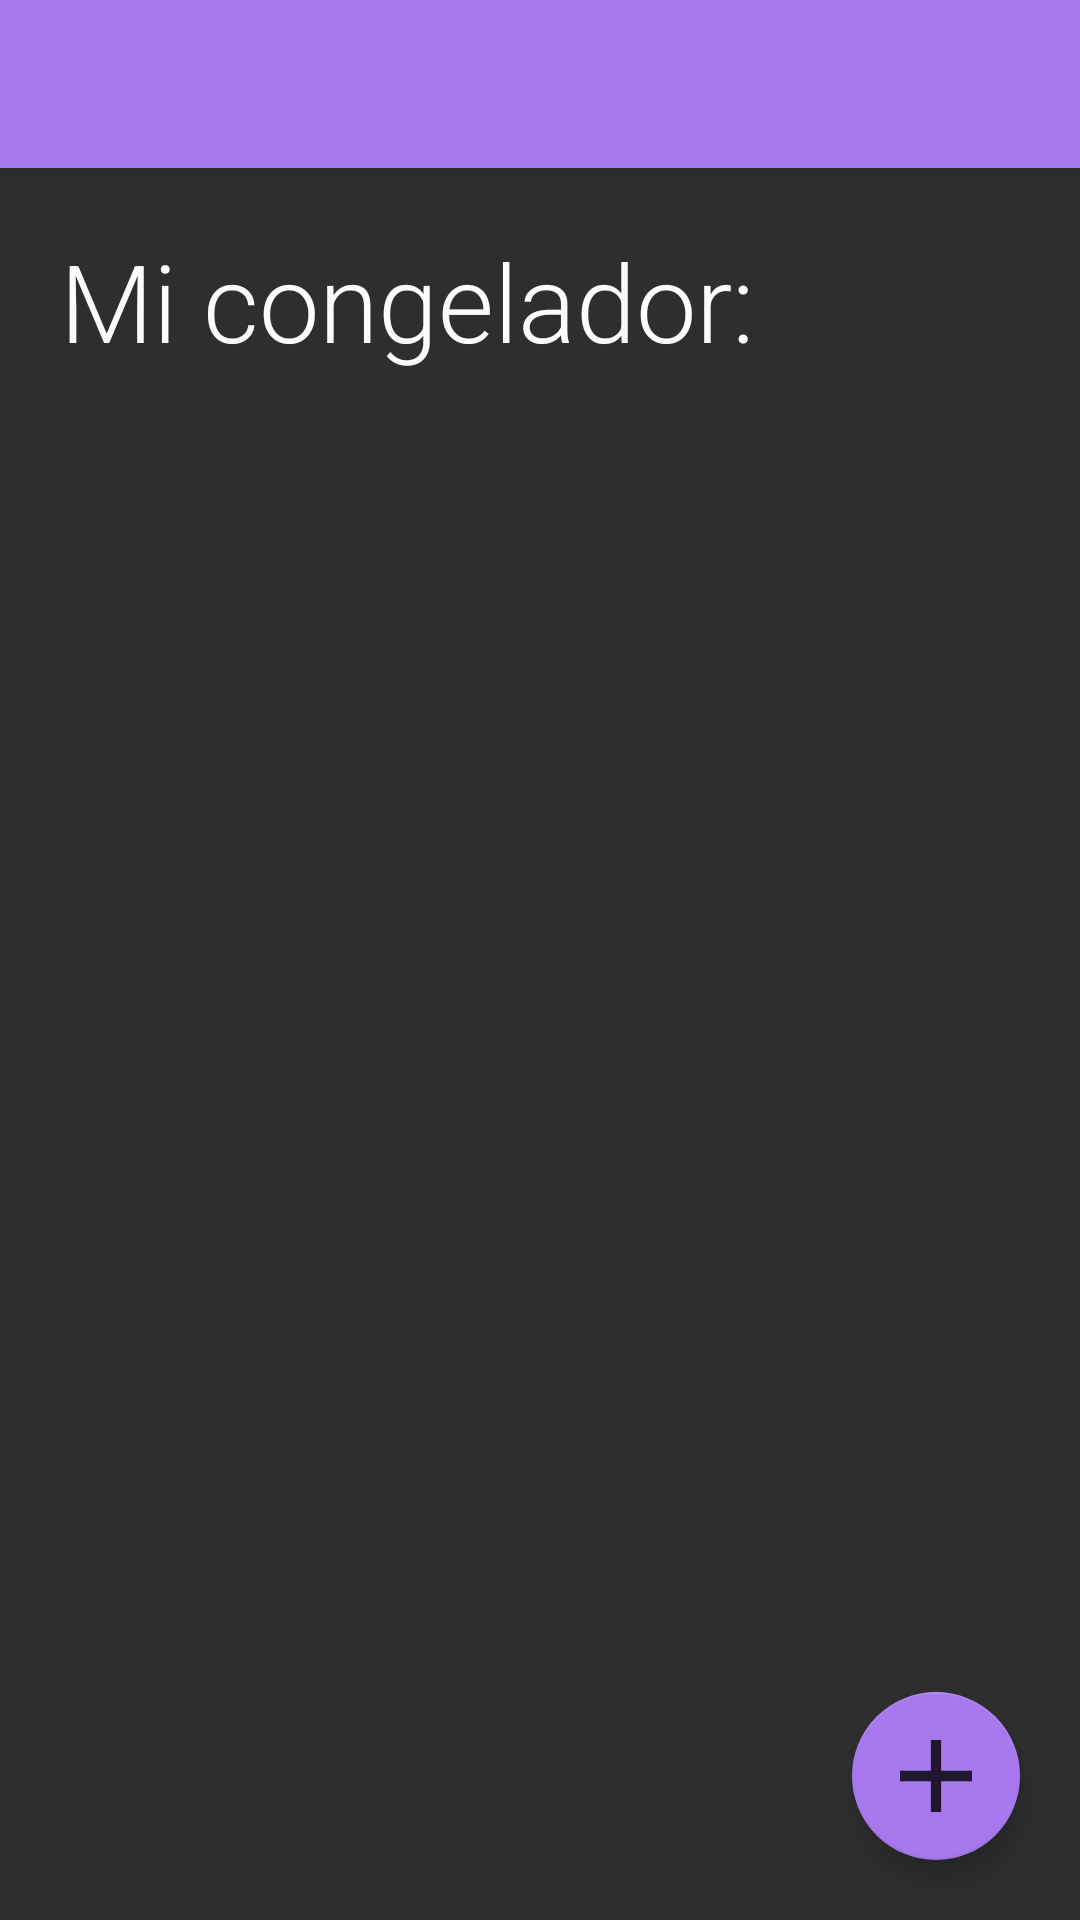

Produce the Android XML layout that renders to this screen, including the resource entries it uses.
<!-- AndroidManifest.xml: application theme NoActionBarTheme -->
<!-- res/layout/fragment_congelador_.xml -->
<?xml version="1.0" encoding="utf-8"?>
<androidx.drawerlayout.widget.DrawerLayout
    xmlns:android="http://schemas.android.com/apk/res/android"
    xmlns:app="http://schemas.android.com/apk/res-auto"
    android:id="@+id/drawer_layout"
    android:layout_width="match_parent"
    android:layout_height="match_parent"
    android:fitsSystemWindows="true"
    >
    <androidx.constraintlayout.widget.ConstraintLayout
        android:layout_width="match_parent"
        android:layout_height="match_parent"
        android:background="#2E2E2E">

        <include
            android:id="@+id/toolbar"
            layout="@layout/toolbar"
            app:layout_constraintEnd_toEndOf="parent"
            app:layout_constraintStart_toStartOf="parent"
            app:layout_constraintTop_toTopOf="parent" />

        <com.google.android.material.floatingactionbutton.FloatingActionButton
            android:id="@+id/FABAddList"
            android:layout_width="wrap_content"
            android:layout_height="wrap_content"
            android:layout_gravity="end|bottom"
            android:layout_margin="20dp"
            android:src="@drawable/ic_add"
            app:fabSize="auto"
            app:layout_constraintBottom_toBottomOf="@+id/linearLayout2"
            app:layout_constraintEnd_toEndOf="parent" />

        <LinearLayout
            android:id="@+id/linearLayout2"
            android:layout_width="match_parent"
            android:layout_height="0dp"
            android:orientation="vertical"
            app:layout_constraintBottom_toBottomOf="parent"
            app:layout_constraintEnd_toEndOf="parent"
            app:layout_constraintStart_toStartOf="parent"
            app:layout_constraintTop_toBottomOf="@+id/toolbar">

            <TextView
                android:layout_width="wrap_content"
                android:layout_height="wrap_content"
                android:layout_margin="20dp"
                android:fontFamily="sans-serif-light"
                android:text="Mi congelador:"
                android:textColor="#FCFCFC"
                android:textSize="36sp" />

            <androidx.recyclerview.widget.RecyclerView
                android:id="@+id/item_product_congelador"
                android:layout_width="match_parent"
                android:layout_height="match_parent"
                android:layout_margin="20dp"
                android:layoutAnimation="@anim/layout_caer"
                android:scrollbars="vertical" />

        </LinearLayout>

        <androidx.constraintlayout.widget.ConstraintLayout
            android:id="@+id/MensajeSinProductos"
            android:layout_width="match_parent"
            android:layout_height="0dp"
            android:layout_margin="20dp"
            android:orientation="horizontal"
            android:scrollbars="none"
            android:visibility="invisible"
            app:layout_constraintBottom_toBottomOf="parent"
            app:layout_constraintTop_toBottomOf="@+id/toolbar">

            <ImageView
                android:id="@+id/imageView"
                android:layout_width="wrap_content"
                android:layout_height="100dp"
                android:layout_gravity="center"
                android:layout_margin="50dp"
                android:src="@drawable/ic_taco"
                app:layout_constraintBottom_toBottomOf="parent"
                app:layout_constraintEnd_toEndOf="parent"
                app:layout_constraintStart_toStartOf="parent"
                app:layout_constraintTop_toTopOf="parent"
                app:layout_constraintVertical_bias="0.43" />

            <TextView
                android:layout_width="wrap_content"
                android:layout_height="0dp"
                android:layout_margin="20dp"
                android:text="Puedes añadir productos, que esto esta muy vacio"
                android:textAlignment="center"
                android:textColor="#FCFCFC"
                android:textSize="26sp"
                app:layout_constraintBottom_toBottomOf="parent"
                app:layout_constraintEnd_toEndOf="parent"
                app:layout_constraintStart_toStartOf="parent"
                app:layout_constraintTop_toBottomOf="@+id/imageView" />
        </androidx.constraintlayout.widget.ConstraintLayout>

    </androidx.constraintlayout.widget.ConstraintLayout>

    <com.google.android.material.navigation.NavigationView
        android:id="@+id/navview"
        android:layout_width="wrap_content"
        android:layout_height="match_parent"
        android:layout_gravity="start"
        android:fitsSystemWindows="true"
        app:menu="@menu/nav_options"
        >
        <LinearLayout
            android:id="@+id/logout"
            android:layout_width="match_parent"
            android:layout_height="wrap_content"
            android:layout_gravity="bottom"
            android:orientation="horizontal"
            android:layout_margin="20dp"
            android:clickable="true">

            <ImageView
                android:layout_width="wrap_content"
                android:layout_height="wrap_content"
                android:src="@drawable/ic_logout"/>
            <TextView
                android:layout_width="wrap_content"
                android:layout_height="wrap_content"
                android:textSize="14sp"
                android:layout_marginLeft="10dp"
                android:textStyle="bold"
                android:textColor="#000000"
                android:text="Log out" />
        </LinearLayout>



    </com.google.android.material.navigation.NavigationView>

</androidx.drawerlayout.widget.DrawerLayout>
<!-- res/layout/toolbar.xml (included above) -->
<?xml version="1.0" encoding="utf-8"?>
<androidx.appcompat.widget.Toolbar xmlns:android="http://schemas.android.com/apk/res/android"
    xmlns:app="http://schemas.android.com/apk/res-auto"
    android:layout_width="match_parent"
    android:layout_height="?attr/actionBarSize"
    android:background="@color/teal_200"
    android:elevation="4dp"
    android:theme="@style/Theme.NeveraAndreaAlejandra"
    app:popupTheme="@style/Theme.NeveraAndreaAlejandra" />
<!-- resources referenced by this layout -->
<resources>
  <color name="teal_200">#A679EE</color>
  <!-- drawable ic_add: png bitmap (drawable-hdpi, 140 bytes) -->
  <!-- drawable ic_logout (drawable) -->
  <vector android:autoMirrored="true" android:height="24dp"
      android:tint="#333333" android:viewportHeight="24"
      android:viewportWidth="24" android:width="24dp" xmlns:android="http://schemas.android.com/apk/res/android">
      <path android:fillColor="@android:color/white" android:pathData="M17,7l-1.41,1.41L18.17,11H8v2h10.17l-2.58,2.58L17,17l5,-5zM4,5h8V3H4c-1.1,0 -2,0.9 -2,2v14c0,1.1 0.9,2 2,2h8v-2H4V5z"/>
  </vector>
  <!-- drawable ic_taco: vector/xml drawable (drawable, 10511 chars, omitted) -->
  <style name="Theme.NeveraAndreaAlejandra" parent="Theme.MaterialComponents.DayNight.DarkActionBar">
          
          <item name="colorPrimary">@color/purple_500</item>
          <item name="colorPrimaryVariant">@color/purple_700</item>
          <item name="colorOnPrimary">@color/white</item>
          
          <item name="colorSecondary">@color/teal_200</item>
          <item name="colorSecondaryVariant">@color/teal_700</item>
          <item name="colorOnSecondary">@color/black</item>
          
          <item name="android:statusBarColor" tools:targetApi="l">?attr/colorPrimaryVariant</item>
          
      </style>
  <style name="NoActionBarTheme" parent="Theme.NeveraAndreaAlejandra">
  
          <item name="windowNoTitle">true</item>
          <item name="windowActionBar">false</item>
      </style>
  <color name="purple_500">#6d2eb2</color>
  <color name="purple_700">#916CE8</color>
  <color name="white">#FFFFFFFF</color>
  <color name="teal_700">#AA00FF</color>
  <color name="black">#FF000000</color>
</resources>
